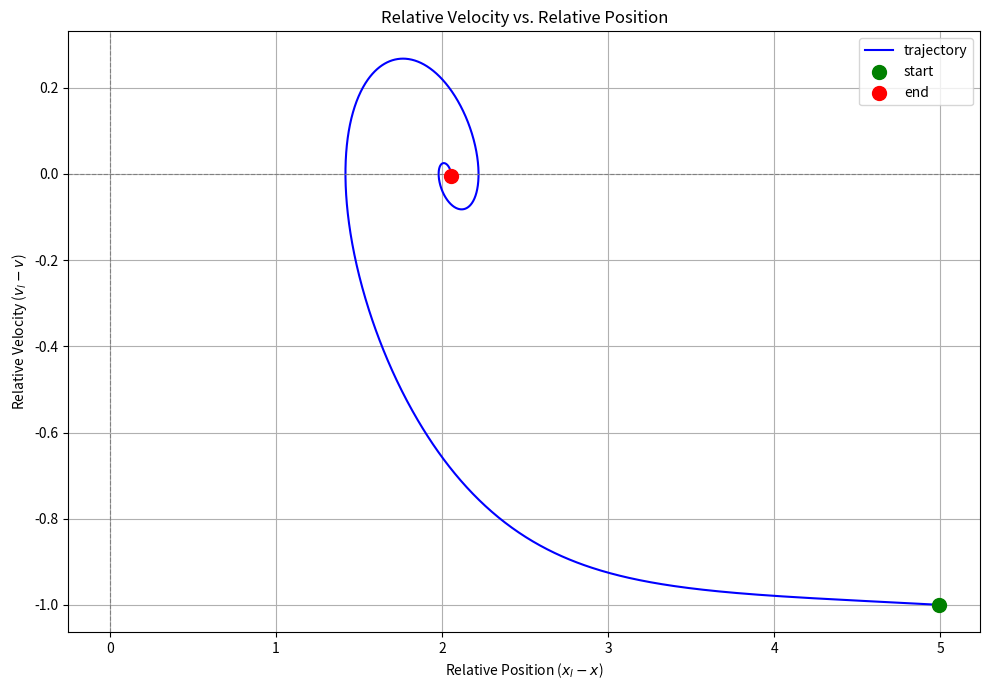

The matplotlib source for this figure:
import numpy as np
import matplotlib.pyplot as plt

def dynamics(xl, vl, x, v, params):
    alpha = params['alpha']
    vmax_desired = params['vmax_desired']
    # beta = params['beta']

    # Leading
    xl_dot = vl
    vl_dot = 0.0

    # Relative position and speed
    delta_x = xl - x
    delta_v = vl - v

    # Ego
    x_dot = v
    v_optimal = np.tanh(delta_x - 2) + np.tanh(2)
    v_optimal = np.clip(v_optimal, 0, vmax_desired)
    v_dot = alpha * (v_optimal - v)

    return xl_dot, vl_dot, x_dot, v_dot

def euler(xl0, vl0, x0, v0, params, dt, T):
    num_steps = int(T / dt)
    # time_points = np.linspace(0, T, num_steps)

    # Initial
    xl = xl0
    vl = vl0
    x = x0
    v = v0

    rel_x = []
    rel_v = []

    for _ in range(num_steps):
        xl_dot, vl_dot, x_dot, v_dot = dynamics(xl, vl, x, v, params)

        xl += xl_dot * dt
        vl += vl_dot * dt
        x += x_dot * dt
        v += v_dot * dt

        rel_x.append(xl - x)
        rel_v.append(vl - v)

    return np.array(rel_x), np.array(rel_v)

if __name__ == "__main__":
    xl0 = 5.0
    vl0 = 1.0
    x0 = 0.0
    v0 = 2.0

    params = {
        'alpha': 0.5,
        'vmax_desired': 1.964
    }

    dt = 0.01
    T = 20.0

    # Simulation
    rel_x, rel_v = euler(xl0, vl0, x0, v0, params, dt, T)



    # Plot
    plt.figure(figsize=(10, 7))
    plt.plot(rel_x, rel_v, label='trajectory', color='blue')
    plt.scatter(rel_x[0], rel_v[0], color='green', s=100, zorder=5, label='start')
    plt.scatter(rel_x[-1], rel_v[-1], color='red', s=100, zorder=5, label='end')

    plt.title('Relative Velocity vs. Relative Position')
    plt.xlabel('Relative Position ($x_l - x$)')
    plt.ylabel('Relative Velocity ($v_l - v$)')
    plt.grid(True)
    plt.axhline(0, color='gray', linestyle='--', linewidth=0.8)
    plt.axvline(0, color='gray', linestyle='--', linewidth=0.8)
    plt.legend()
    plt.tight_layout()
    plt.savefig('plot.png')